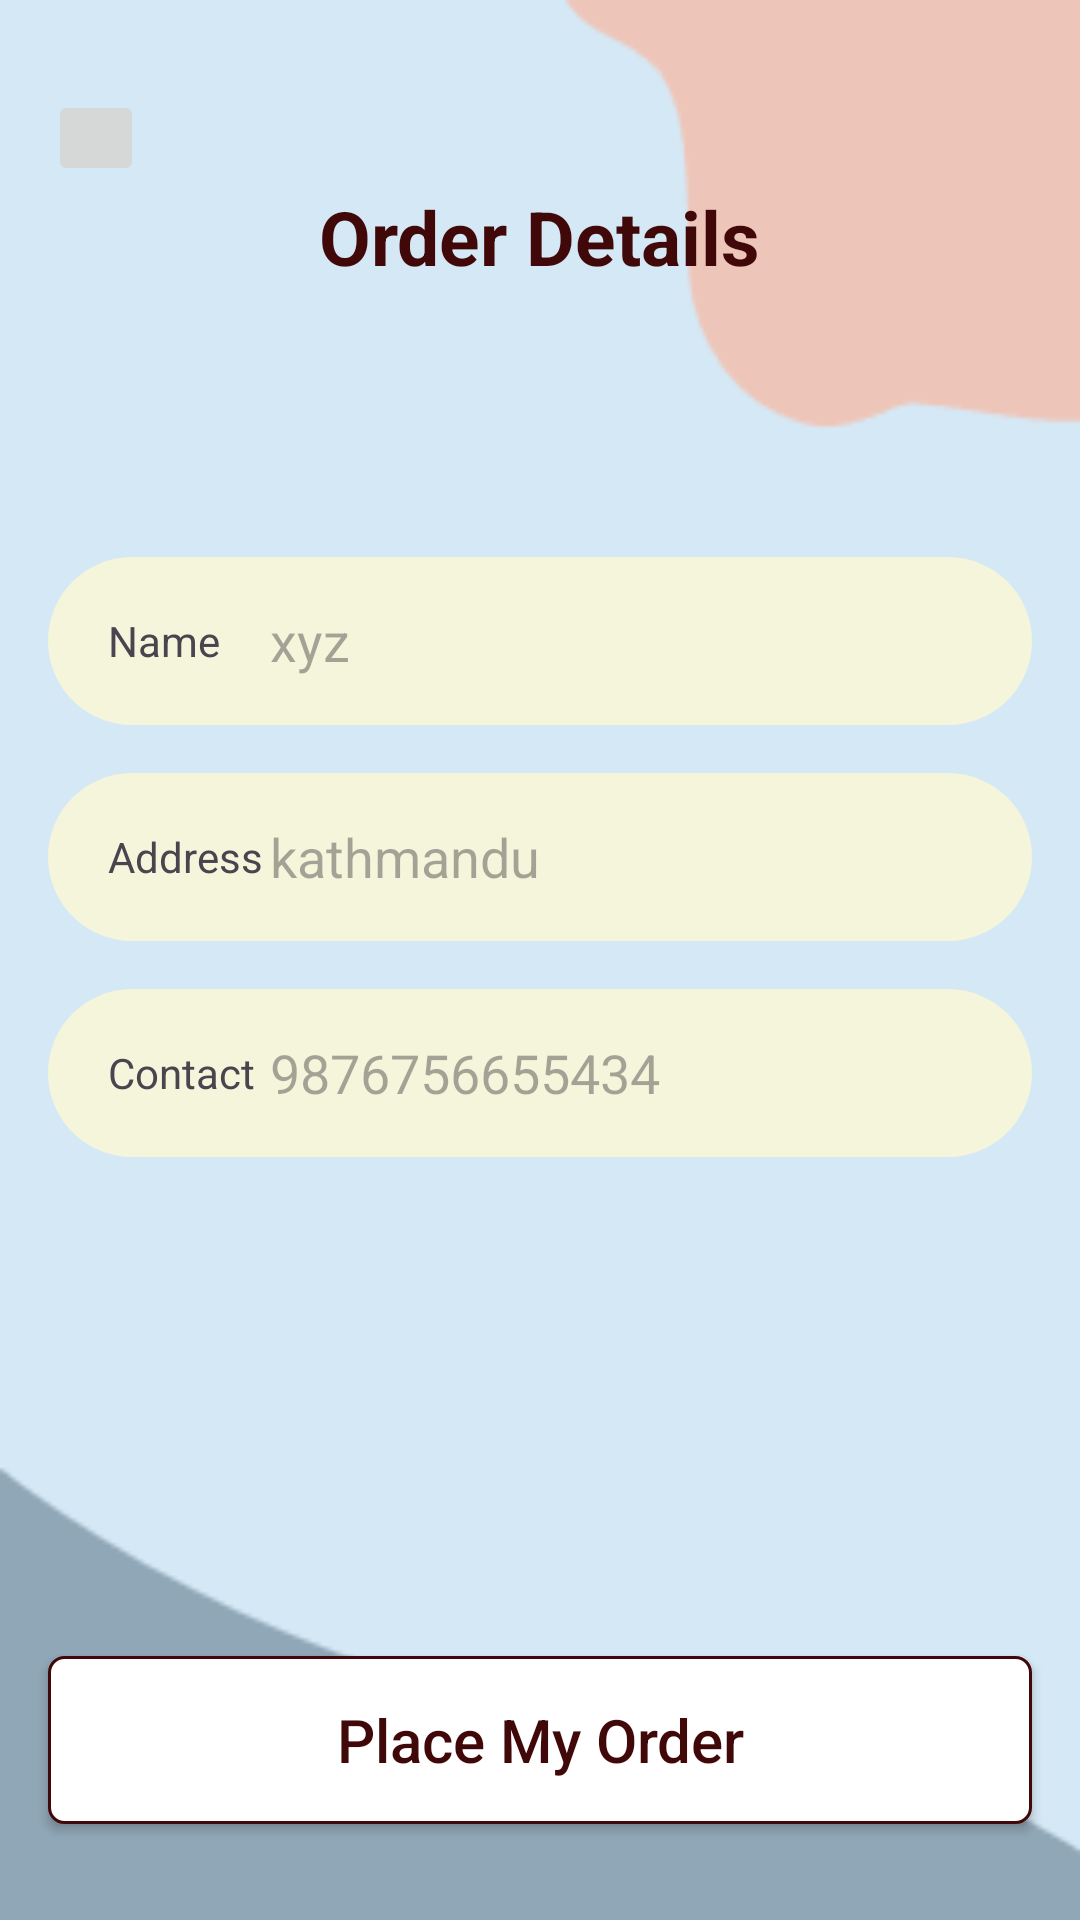

Write the Android layout XML for this screen, with the resource values it uses.
<!-- AndroidManifest.xml: application theme Theme.Slice_of_Heaven -->
<!-- res/layout/activity_pay_out.xml -->
<?xml version="1.0" encoding="utf-8"?>
<FrameLayout xmlns:android="http://schemas.android.com/apk/res/android"
    xmlns:app="http://schemas.android.com/apk/res-auto"
    xmlns:tools="http://schemas.android.com/tools"
    android:id="@+id/main"
    android:background="@drawable/profileee"
    android:orientation="vertical"
    android:layout_width="match_parent"
    android:layout_height="match_parent"
    tools:context=".ui.activity.PayOutActivity">

    <LinearLayout
        android:layout_width="match_parent"
        android:orientation="vertical"
        android:layout_height="wrap_content">


        <androidx.appcompat.widget.AppCompatImageButton
            android:id="@+id/backButton"
            android:layout_width="32dp"
            android:layout_height="32dp"
            android:layout_marginStart="16dp"
            android:layout_marginTop="30dp"
            android:src="@drawable/baseline_arrow_circle_left_24"
            android:text="Button"
            app:layout_constraintStart_toStartOf="parent"
            app:layout_constraintTop_toTopOf="parent" />

        <TextView
            android:id="@+id/OrderTxt"
            android:layout_width="wrap_content"
            android:layout_height="wrap_content"
            android:layout_gravity="center"
            android:text="Order Details"
            android:textColor="@color/marron"
            android:textSize="25dp"
            android:textStyle="bold"
            app:layout_constraintEnd_toEndOf="parent"
            app:layout_constraintStart_toStartOf="parent"
            app:layout_constraintTop_toBottomOf="@+id/backButton" />

        <LinearLayout
            android:layout_width="match_parent"
            android:layout_height="56dp"
            android:layout_marginStart="16dp"
            android:layout_marginTop="90dp"
            android:layout_marginEnd="16dp"
            android:background="@drawable/shape"
            android:gravity="center_vertical"
            android:orientation="horizontal"
            app:layout_constraintEnd_toEndOf="parent"
            app:layout_constraintStart_toStartOf="parent"
            app:layout_constraintTop_toBottomOf="@+id/OrderTxt">

            <TextView

                android:layout_width="30dp"
                android:layout_height="wrap_content"
                android:layout_weight="1"
                android:paddingLeft="8dp"
                android:text="Name" />

            <EditText

                android:id="@+id/nameEditText"
                android:layout_width="wrap_content"
                android:layout_height="wrap_content"
                android:layout_weight="1"
                android:background="@android:color/transparent"
                android:ems="10"
                android:hint="xyz"
                android:inputType="text" />
        </LinearLayout>

        <LinearLayout
            android:layout_width="match_parent"
            android:layout_height="56dp"
            android:layout_marginStart="16dp"
            android:layout_marginTop="16dp"
            android:layout_marginEnd="16dp"
            android:background="@drawable/shape"
            android:gravity="center_vertical"
            android:orientation="horizontal"
            app:layout_constraintEnd_toEndOf="parent"
            app:layout_constraintStart_toStartOf="parent"
            app:layout_constraintTop_toBottomOf="@+id/OrderTxt">

            <TextView

                android:layout_width="30dp"
                android:layout_height="wrap_content"
                android:layout_weight="1"
                android:paddingLeft="8dp"
                android:layout_marginTop="5dp"
                android:layout_marginBottom="5dp"
                android:text="Address" />

            <EditText

                android:id="@+id/EditAddress"
                android:layout_width="wrap_content"
                android:layout_height="wrap_content"
                android:layout_weight="1"
                android:background="@android:color/transparent"
                android:ems="10"
                android:hint="kathmandu"
                android:inputType="textMultiLine" />
        </LinearLayout>

        <LinearLayout
            android:layout_width="match_parent"
            android:layout_height="56dp"
            android:layout_marginStart="16dp"
            android:layout_marginTop="16dp"
            android:layout_marginEnd="16dp"
            android:background="@drawable/shape"
            android:gravity="center_vertical"
            android:orientation="horizontal"
            app:layout_constraintEnd_toEndOf="parent"
            app:layout_constraintStart_toStartOf="parent"
            app:layout_constraintTop_toBottomOf="@+id/OrderTxt">

            <TextView

                android:layout_width="30dp"
                android:layout_height="wrap_content"
                android:layout_weight="1"
                android:paddingLeft="8dp"
                android:text="Contact" />

            <EditText

                android:id="@+id/EditPhoneNumber"
                android:layout_width="wrap_content"
                android:layout_height="wrap_content"
                android:layout_weight="1"
                android:background="@android:color/transparent"
                android:ems="10"
                android:hint="9876756655434"
                android:inputType="text" />
        </LinearLayout>

    </LinearLayout>


    <androidx.appcompat.widget.AppCompatButton
        android:id="@+id/Placemyorder"
        android:layout_width="match_parent"
        android:layout_height="56dp"
        android:layout_gravity="bottom"
        android:layout_marginLeft="16dp"
        android:layout_marginRight="16dp"
        android:layout_marginBottom="32dp"
        android:background="@drawable/textviewshape"
        android:text="Place My Order"
        android:textAllCaps="false"
        android:textSize="20sp"
        android:textColor="@color/marron" />

</FrameLayout>
<!-- resources referenced by this layout -->
<resources>
  <color name="marron">#400808</color>
  <!-- drawable profileee: png bitmap (drawable, 3506 bytes) -->
  <!-- drawable shape (drawable) -->
  <?xml version="1.0" encoding="utf-8"?>
  <shape xmlns:android="http://schemas.android.com/apk/res/android">
  
          <solid android:color="#F5F5DC" /> 
          <corners android:radius="40dp" />
          <padding android:left="12dp" android:top="12dp" android:right="12dp" android:bottom="12dp" />
  
      </shape>
  <!-- drawable textviewshape (drawable) -->
  <?xml version="1.0" encoding="utf-8"?>
  <shape xmlns:android="http://schemas.android.com/apk/res/android">
  <stroke android:width="1dp"
      android:color="@color/marron"/>
      <solid android:color="@color/white"/>
      <corners android:radius="5dp"/>
  </shape>
  <style name="Theme.Slice_of_Heaven" parent="Base.Theme.Slice_of_Heaven" />
  <color name="white">#FFFFFFFF</color>
  <style name="Base.Theme.Slice_of_Heaven" parent="Theme.Material3.DayNight.NoActionBar">
          
          
      </style>
</resources>
